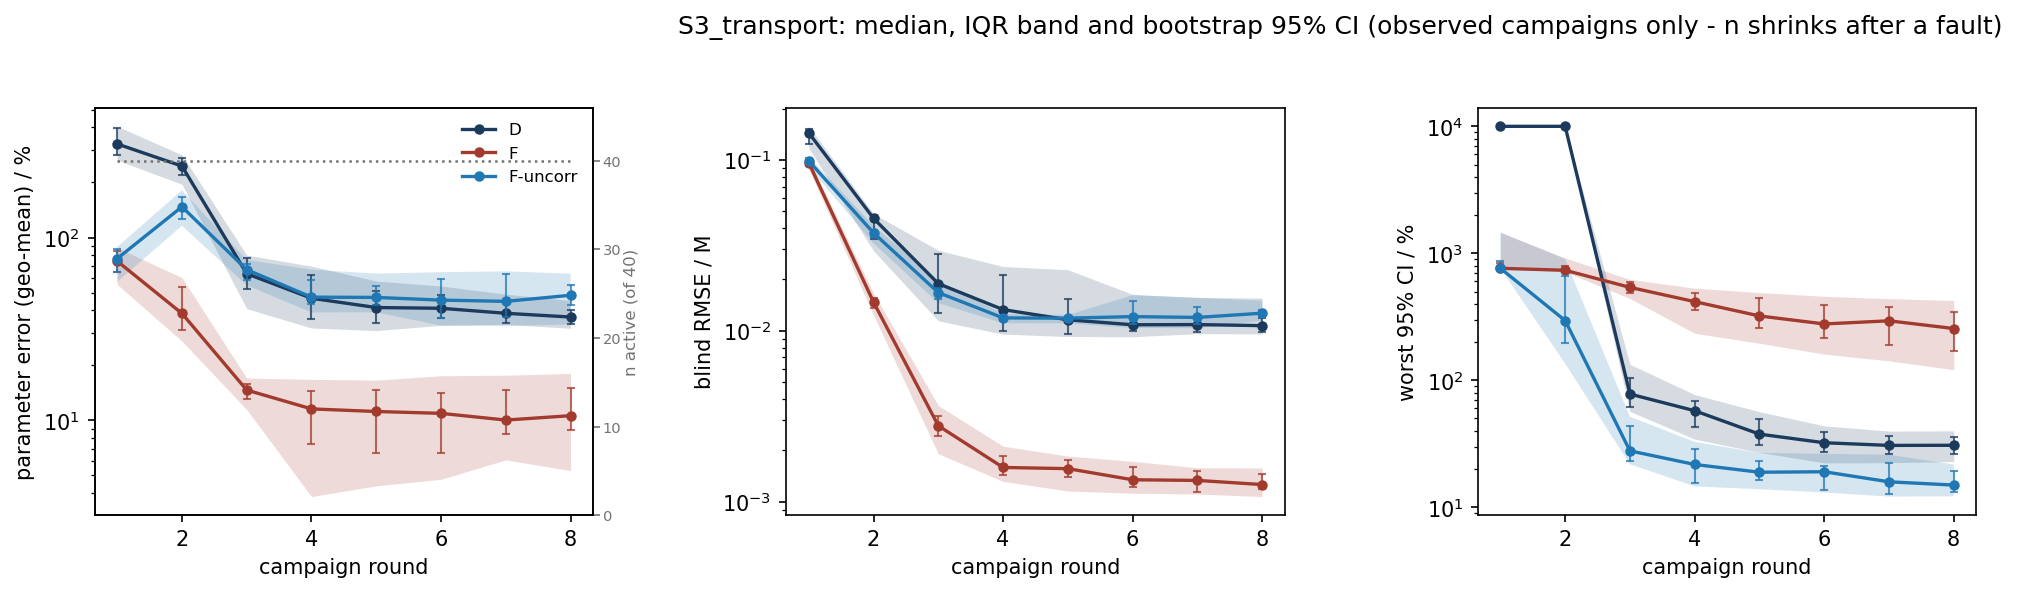

Source data for this figure (header and first rows):
scenario, strategy, metric, basis, round, n_total, n_observed, n_in_summary, n_faulted_cumulative, median, q25, q75, boot_ci_lo, boot_ci_hi
S3_transport, D, param_err_pct, observed, 1, 40, 40, 40, 0, 324.7, 264.7, 405.5, 284, 395.1
S3_transport, D, param_err_pct, observed, 2, 40, 40, 40, 0, 245.8, 195.4, 283.1, 221, 273.7
S3_transport, D, param_err_pct, observed, 3, 40, 40, 40, 0, 63.41, 40.84, 80.14, 52.28, 76.84
S3_transport, D, param_err_pct, observed, 4, 40, 40, 40, 0, 46.56, 32, 69.74, 35.63, 62.33
S3_transport, D, param_err_pct, observed, 5, 40, 40, 40, 0, 41.41, 30.99, 57.83, 33.89, 50.78
S3_transport, D, param_err_pct, observed, 6, 40, 40, 40, 0, 41.04, 33.1, 54.33, 36.16, 48.74
S3_transport, D, param_err_pct, observed, 7, 40, 40, 40, 0, 38.53, 33.54, 49, 34.27, 44.05
S3_transport, D, param_err_pct, observed, 8, 40, 40, 40, 0, 36.75, 31.88, 45.28, 33.85, 40.35
S3_transport, F, param_err_pct, observed, 1, 40, 40, 40, 0, 74.31, 55.39, 87.98, 65.01, 83.96
S3_transport, F, param_err_pct, observed, 2, 40, 40, 40, 0, 38.45, 27.14, 60.37, 31.03, 53.52
S3_transport, F, param_err_pct, observed, 3, 40, 40, 40, 0, 14.66, 11.46, 17.05, 13.02, 15.8
S3_transport, F, param_err_pct, observed, 4, 40, 40, 40, 0, 11.56, 3.835, 16.77, 7.423, 14.41
S3_transport, F, param_err_pct, observed, 5, 40, 40, 40, 0, 11.19, 4.391, 16.61, 6.669, 14.63
S3_transport, F, param_err_pct, observed, 6, 40, 40, 40, 0, 10.93, 4.766, 17.55, 6.663, 14.06
S3_transport, F, param_err_pct, observed, 7, 40, 40, 40, 0, 10.05, 6.087, 17.67, 8.467, 14.61
S3_transport, F, param_err_pct, observed, 8, 40, 40, 40, 0, 10.62, 5.321, 18.06, 8.823, 15.03
S3_transport, F-uncorr, param_err_pct, observed, 1, 40, 40, 40, 0, 76.67, 57.15, 88.81, 64.97, 86.13
S3_transport, F-uncorr, param_err_pct, observed, 2, 40, 40, 40, 0, 147.2, 116.1, 181.2, 127, 165.8
S3_transport, F-uncorr, param_err_pct, observed, 3, 40, 40, 40, 0, 66.7, 54.78, 75.4, 58.31, 71.79
S3_transport, F-uncorr, param_err_pct, observed, 4, 40, 40, 40, 0, 47.21, 38.96, 66.69, 43.23, 58.32
S3_transport, F-uncorr, param_err_pct, observed, 5, 40, 40, 40, 0, 47.04, 38.98, 63.48, 42.58, 54.12
S3_transport, F-uncorr, param_err_pct, observed, 6, 40, 40, 40, 0, 45.48, 33, 64.65, 36.43, 59.67
S3_transport, F-uncorr, param_err_pct, observed, 7, 40, 40, 40, 0, 44.76, 32.82, 65.34, 36.96, 62.98
S3_transport, F-uncorr, param_err_pct, observed, 8, 40, 40, 40, 0, 48.34, 33.47, 63.44, 42.89, 55.05
S3_transport, D, blind_rmse_M, observed, 1, 40, 40, 40, 0, 0.1441, 0.1175, 0.1575, 0.1241, 0.1529
S3_transport, D, blind_rmse_M, observed, 2, 40, 40, 40, 0, 0.04558, 0.02944, 0.0485, 0.03466, 0.04744
S3_transport, D, blind_rmse_M, observed, 3, 40, 40, 40, 0, 0.0189, 0.01146, 0.02963, 0.01278, 0.02805
S3_transport, D, blind_rmse_M, observed, 4, 40, 40, 40, 0, 0.01333, 0.009581, 0.02382, 0.009927, 0.02124
S3_transport, D, blind_rmse_M, observed, 5, 40, 40, 40, 0, 0.01162, 0.009271, 0.02282, 0.009553, 0.01535
S3_transport, D, blind_rmse_M, observed, 6, 40, 40, 40, 0, 0.01087, 0.009245, 0.01636, 0.01001, 0.01218
S3_transport, D, blind_rmse_M, observed, 7, 40, 40, 40, 0, 0.01089, 0.009638, 0.0157, 0.00987, 0.0118
S3_transport, D, blind_rmse_M, observed, 8, 40, 40, 40, 0, 0.01074, 0.009609, 0.01558, 0.009888, 0.01187
S3_transport, F, blind_rmse_M, observed, 1, 40, 40, 40, 0, 0.09624, 0.08877, 0.1016, 0.09202, 0.1002
S3_transport, F, blind_rmse_M, observed, 2, 40, 40, 40, 0, 0.01473, 0.01236, 0.01663, 0.01357, 0.01564
S3_transport, F, blind_rmse_M, observed, 3, 40, 40, 40, 0, 0.002787, 0.001911, 0.003661, 0.002441, 0.003185
S3_transport, F, blind_rmse_M, observed, 4, 40, 40, 40, 0, 0.001589, 0.001317, 0.002117, 0.001426, 0.001859
S3_transport, F, blind_rmse_M, observed, 5, 40, 40, 40, 0, 0.001564, 0.001157, 0.001853, 0.001389, 0.001754
S3_transport, F, blind_rmse_M, observed, 6, 40, 40, 40, 0, 0.001346, 0.001123, 0.001727, 0.001226, 0.001599
S3_transport, F, blind_rmse_M, observed, 7, 40, 40, 40, 0, 0.001335, 0.001111, 0.001583, 0.001147, 0.001521
S3_transport, F, blind_rmse_M, observed, 8, 40, 40, 40, 0, 0.001262, 0.001074, 0.001577, 0.001181, 0.001455
S3_transport, F-uncorr, blind_rmse_M, observed, 1, 40, 40, 40, 0, 0.09871, 0.09089, 0.1045, 0.09437, 0.1027
S3_transport, F-uncorr, blind_rmse_M, observed, 2, 40, 40, 40, 0, 0.03746, 0.03258, 0.04125, 0.03544, 0.03889
S3_transport, F-uncorr, blind_rmse_M, observed, 3, 40, 40, 40, 0, 0.01676, 0.01455, 0.01971, 0.01541, 0.01774
S3_transport, F-uncorr, blind_rmse_M, observed, 4, 40, 40, 40, 0, 0.01192, 0.0111, 0.0126, 0.01141, 0.0123
S3_transport, F-uncorr, blind_rmse_M, observed, 5, 40, 40, 40, 0, 0.01188, 0.01108, 0.01239, 0.0114, 0.01211
S3_transport, F-uncorr, blind_rmse_M, observed, 6, 40, 40, 40, 0, 0.01213, 0.01041, 0.0162, 0.01103, 0.01497
S3_transport, F-uncorr, blind_rmse_M, observed, 7, 40, 40, 40, 0, 0.012, 0.01038, 0.01562, 0.01098, 0.01376
S3_transport, F-uncorr, blind_rmse_M, observed, 8, 40, 40, 40, 0, 0.0127, 0.01147, 0.01503, 0.01212, 0.01322
S3_transport, D, max_rel_ci_pct, observed, 1, 40, 40, 40, 0, 10000, 10000, 10000, 10000, 10000
S3_transport, D, max_rel_ci_pct, observed, 2, 40, 40, 40, 0, 10000, 10000, 10000, 10000, 10000
S3_transport, D, max_rel_ci_pct, observed, 3, 40, 40, 40, 0, 77.85, 56.86, 133.5, 61.97, 104.1
S3_transport, D, max_rel_ci_pct, observed, 4, 40, 40, 40, 0, 57.52, 34.37, 77.07, 42.63, 69.13
S3_transport, D, max_rel_ci_pct, observed, 5, 40, 40, 40, 0, 37.64, 27.03, 56.51, 30.69, 49.19
S3_transport, D, max_rel_ci_pct, observed, 6, 40, 40, 40, 0, 32.19, 22.33, 43.72, 27.07, 39.46
S3_transport, D, max_rel_ci_pct, observed, 7, 40, 40, 40, 0, 30.68, 22.42, 39.77, 26.06, 36.45
S3_transport, D, max_rel_ci_pct, observed, 8, 40, 40, 40, 0, 30.75, 22.89, 39.93, 26.1, 35.7
S3_transport, F, max_rel_ci_pct, observed, 1, 40, 40, 40, 0, 761.3, 761.3, 1457, 761.3, 840.9
S3_transport, F, max_rel_ci_pct, observed, 2, 40, 40, 40, 0, 734.9, 714.9, 918.4, 722.4, 788.7
S3_transport, F, max_rel_ci_pct, observed, 3, 40, 40, 40, 0, 539, 440.6, 622.1, 489.9, 596.5
S3_transport, F, max_rel_ci_pct, observed, 4, 40, 40, 40, 0, 416.1, 234.3, 531.2, 356.2, 491
... 12 more rows
